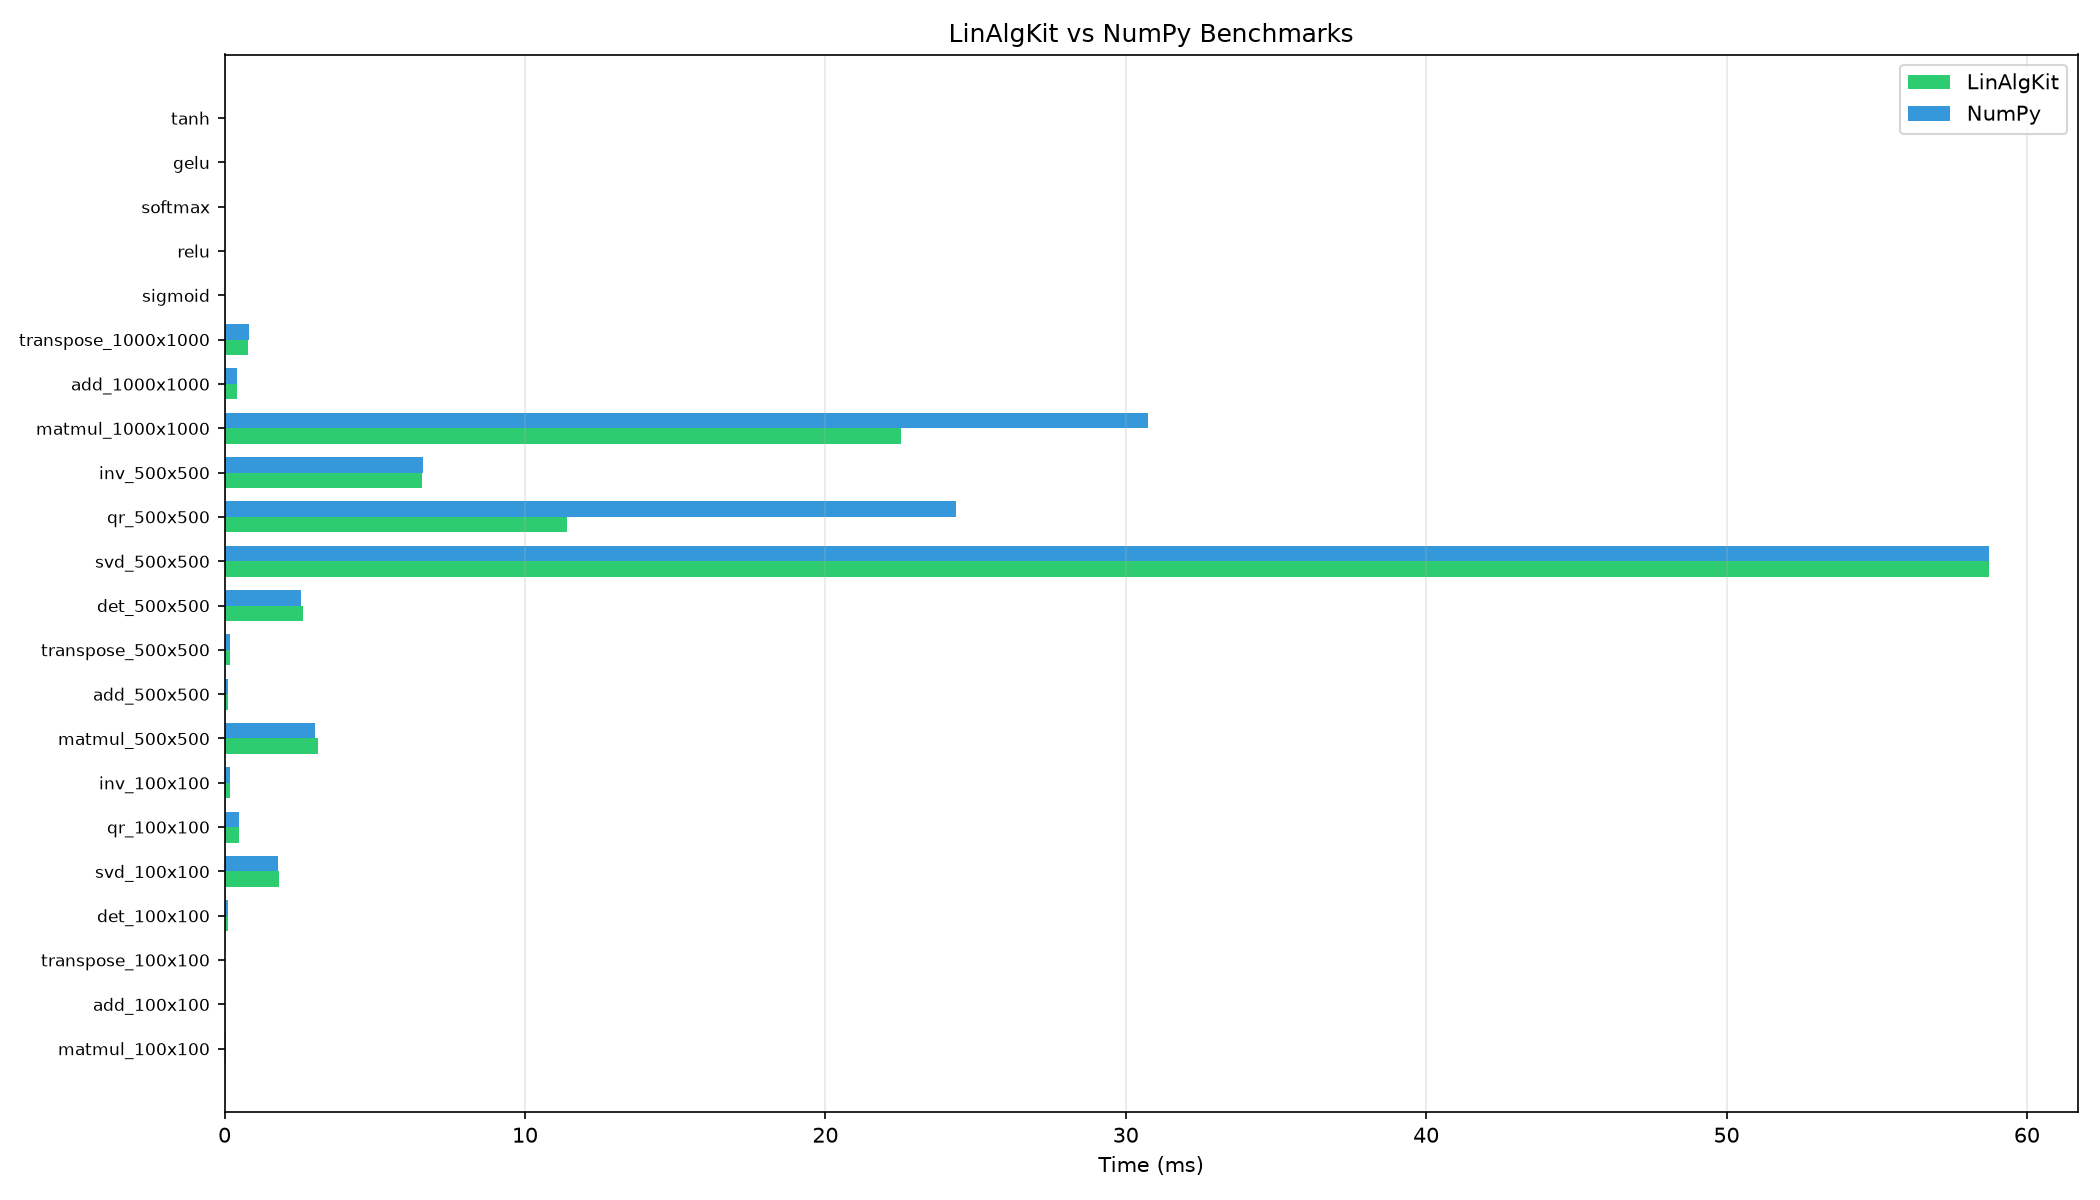

Data behind this chart, as committed beside it:
name, avg_ms, std_ms, iterations
matmul_100x100_LinAlgKit, 0.04883, 0.001034, 10
matmul_100x100_NumPy, 0.04721, 0.000263, 10
add_100x100_LinAlgKit, 0.004897, 0.0003394, 10
add_100x100_NumPy, 0.003803, 0.0001302, 10
transpose_100x100_LinAlgKit, 0.009708, 0.007382, 10
transpose_100x100_NumPy, 0.006091, 0.0002397, 10
det_100x100_LinAlgKit, 0.106, 0.00724, 10
det_100x100_NumPy, 0.1028, 0.006645, 10
svd_100x100_LinAlgKit, 1.795, 0.01466, 5
svd_100x100_NumPy, 1.783, 0.009352, 5
qr_100x100_LinAlgKit, 0.4822, 0.01273, 5
qr_100x100_NumPy, 0.4752, 0.01006, 5
inv_100x100_LinAlgKit, 0.1776, 0.01443, 5
inv_100x100_NumPy, 0.1712, 0.008658, 5
matmul_500x500_LinAlgKit, 3.116, 0.05458, 10
matmul_500x500_NumPy, 3.004, 0.04712, 10
add_500x500_LinAlgKit, 0.1047, 0.006677, 10
add_500x500_NumPy, 0.1071, 0.006897, 10
transpose_500x500_LinAlgKit, 0.1712, 0.008706, 10
transpose_500x500_NumPy, 0.1693, 0.007023, 10
det_500x500_LinAlgKit, 2.611, 0.2702, 10
det_500x500_NumPy, 2.535, 0.02993, 10
svd_500x500_LinAlgKit, 58.75, 0.38, 5
svd_500x500_NumPy, 58.73, 0.2589, 5
qr_500x500_LinAlgKit, 11.41, 0.05135, 5
qr_500x500_NumPy, 24.33, 11.39, 5
inv_500x500_LinAlgKit, 6.587, 0.03389, 5
inv_500x500_NumPy, 6.59, 0.04767, 5
matmul_1000x1000_LinAlgKit, 22.52, 0.08095, 10
matmul_1000x1000_NumPy, 30.74, 10.52, 10
add_1000x1000_LinAlgKit, 0.4258, 0.01517, 10
add_1000x1000_NumPy, 0.4226, 0.009792, 10
transpose_1000x1000_LinAlgKit, 0.7927, 0.01485, 10
transpose_1000x1000_NumPy, 0.8022, 0.02228, 10
sigmoid_10Mx1, 81.58, 0.2888, 10
relu_10Mx1, 9.222, 0.06794, 10
softmax_10Mx1, 86.09, 0.1564, 10
gelu_10Mx1, 343.2, 1.203, 10
tanh_10Mx1, 138.6, 0.1258, 10
